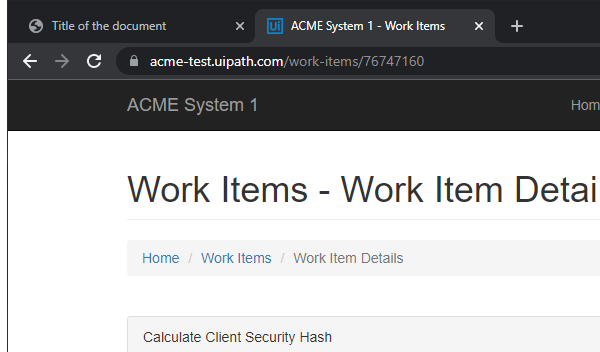
Task: Generate Yearly Report for Vendor - Practice UiPath Advanced RPA Developer
Workflow: Process

Step 1: Attach Browser 'chrome.exe ACME' in window 'ACME System 1 - Work Items' (chrome.exe)
